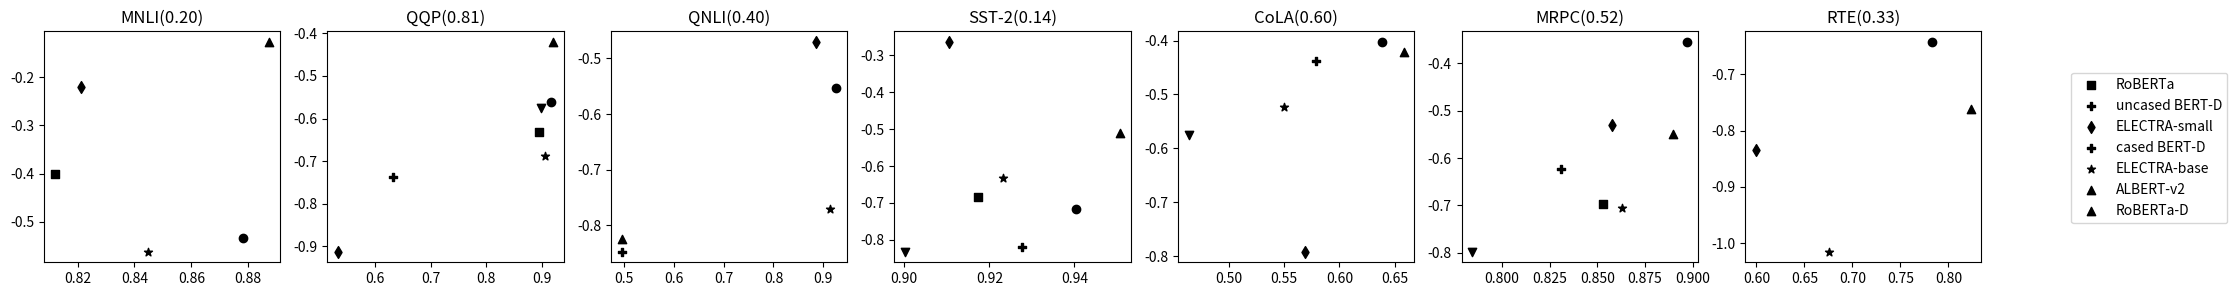

Write Python code to recreate this figure.
import matplotlib.pyplot as plt
import numpy as np
import re


glue_results = {
    "MNLI": {
        "RoBERTa": (-0.5340856709158951, 0.8781456953642384),
        "uncased BERT-D": (-0.2205592725388641, 0.8211920529801324),
        "ALBERT-v2": (-0.5617629793059487, 0.8448293428425879),
        "ELECTRA-base": (-0.1270556164024973, 0.8874172185430463),
        "ELECTRA-small": (-0.4013931383553602, 0.8119205298013245)
    },
    "QQP": {
        "RoBERTa": (-0.5614161174849488, 0.9159040316596587),
        "RoBERTa-D": (-0.738141810989102, 0.6318327974276527),
        "uncased BERT-D": (-0.9129112756344686, 0.5338609943111551),
        "cased BERT-D": (-0.5754286202988488, 0.8974771209497897),
        "ALBERT-v2": (-0.6883012127418151, 0.9049715557754143),
        "ELECTRA-base": (-0.41978923276613933, 0.9193420727182785),
        "ELECTRA-small": (-0.6306593387013033, 0.8947069008162256)
    },
    "QNLI": {
        "RoBERTa": (-0.5525178138247662, 0.9267801574226615),
        "RoBERTa-D": (-0.8472257826613385, 0.4946000366099213),
        "uncased BERT-D": (-0.4704686393263577, 0.8848617975471352),
        "ALBERT-v2": (-0.7711817913454362, 0.9136005857587406),
        "ELECTRA-base": (-0.8251125130076153, 0.4946000366099213)
    },
    "SST-2": {
        "RoBERTa": (-0.7155994137768582, 0.9403669724770642),
        "RoBERTa-D": (-0.8194152449059582, 0.9277522935779816),
        "uncased BERT-D": (-0.2630222378166057, 0.9105504587155964),
        "cased BERT-D": (-0.8326835243171337, 0.9002293577981652),
        "ALBERT-v2": (-0.6331057368447117, 0.9231651376146789),
        "ELECTRA-base": (-0.5110292330649795, 0.9506880733944955),
        "ELECTRA-small": (-0.6847325826760177, 0.9174311926605505)
    },
    "CoLA": {
        "RoBERTa": (-0.40225478819813565, 0.6382594026155579),
        "RoBERTa-D": (-0.4375926363772261, 0.5788207437251082),
        "uncased BERT-D": (-0.792119084211421, 0.5685664296893979),
        "cased BERT-D": (-0.5758762985856327, 0.46372927911071965),
        "ALBERT-v2": (-0.5233847261808, 0.5494768667363472),
        "ELECTRA-base": (-0.4206984419701534, 0.6579677841732349)
    },
    "MRPC": {
        "RoBERTa": (-0.3543709410468441, 0.8970588235294118),
        "RoBERTa-D": (-0.6229590671981178, 0.8308823529411765),
        "uncased BERT-D":(-0.5298636548772029, 0.8578431372549019),
        "cased BERT-D": (-0.7982118975095636, 0.7843137254901961),
        "ALBERT-v2": (-0.7048722692879975, 0.8627450980392157),
        "ELECTRA-base": (-0.549591245533545, 0.8897058823529411),
        "ELECTRA-small": (-0.6972814945905685, 0.8529411764705882)
    },
    "RTE": {
        "RoBERTa": (-0.6421491451004212, 0.7833935018050542),
        "uncased BERT-D": (-0.833935266212873, 0.5992779783393501),
        "ALBERT-v2": (-1.0153694027610904, 0.6750902527075813),
        "ELECTRA-base": (-0.7623099192650991, 0.8231046931407943)
    }
}
glue_tasks = ["MNLI", "QQP", "QNLI", "SST-2", "CoLA", "MRPC", "RTE"]
glue_models = ["RoBERTa", "RoBERTa-D", "uncased BERT-D", "cased BERT-D", "ALBERT-v2", "ELECTRA-base", "ELECTRA-small"]
glue_marker = ['o', 'P', 'd', 'v', '*', '^', 's']
maps = {
    8: (glue_results, glue_tasks, glue_models, glue_marker),
}


def weight(t1, t2):
    return 1. / (1 + np.exp(-(t1 - t2)))


def sgn(x1, x2):
    if x1 >= x2:
        return 1
    elif x1 < x2:
        return -1


def tau_w(num_of_models: int, T: list, S: list):
    tau = 0.
    for i in range(num_of_models):
        for j in range(i + 1, num_of_models):
            # tau += weight(T[i], T[j]) * sgn(S[i], S[j]) * sgn(T[i], T[j])
            tau += sgn(S[i], S[j]) * sgn(T[i], T[j])
    return (2. / (num_of_models * (num_of_models - 1))) * tau


def main(num_of_models: int):
    tau_ws = []
    ncols = len(maps[num_of_models][1])
    T = {}
    S = {}
    for k, v in maps[num_of_models][0].items():
        temp_t = []
        temp_s = []
        for model_name, (s, t) in v.items():
            temp_t.append(t)
            temp_s.append(s)
        T[k] = temp_t
        S[k] = temp_s
    for i in range(ncols):
        task_name = maps[num_of_models][1][i]
        tau_ws.append(tau_w(len(T[task_name]), T[task_name], S[task_name]))
    fig = plt.figure(figsize=(25, 3))
    axes = fig.subplots(nrows=1, ncols=ncols)
    # plt.subplots_adjust(hspace=0.3, wspace=0.5)
    for i, ax in enumerate(axes):
        for model_name, (s, t) in maps[num_of_models][0][maps[num_of_models][1][i]].items():
            ax.scatter(t, s, label=model_name, marker=maps[num_of_models][3][maps[num_of_models][2].index(model_name)], c='black')
        ax.set_title(f"{maps[num_of_models][1][i]}({tau_ws[i]:.2f})")
    dots = set()
    labels = set()
    for i in range(ncols):
        dot, label = fig.axes[i].get_legend_handles_labels()
        for x, y in zip(dot, label):
            dots.add(x)
            labels.add(y)
    fig.legend(dots, labels, loc='right')
    # plt.legend(loc=2, bbox_to_anchor=(1.1, 1.05), borderaxespad=0.)
    plt.show()


if __name__ == '__main__':
    main(8)
